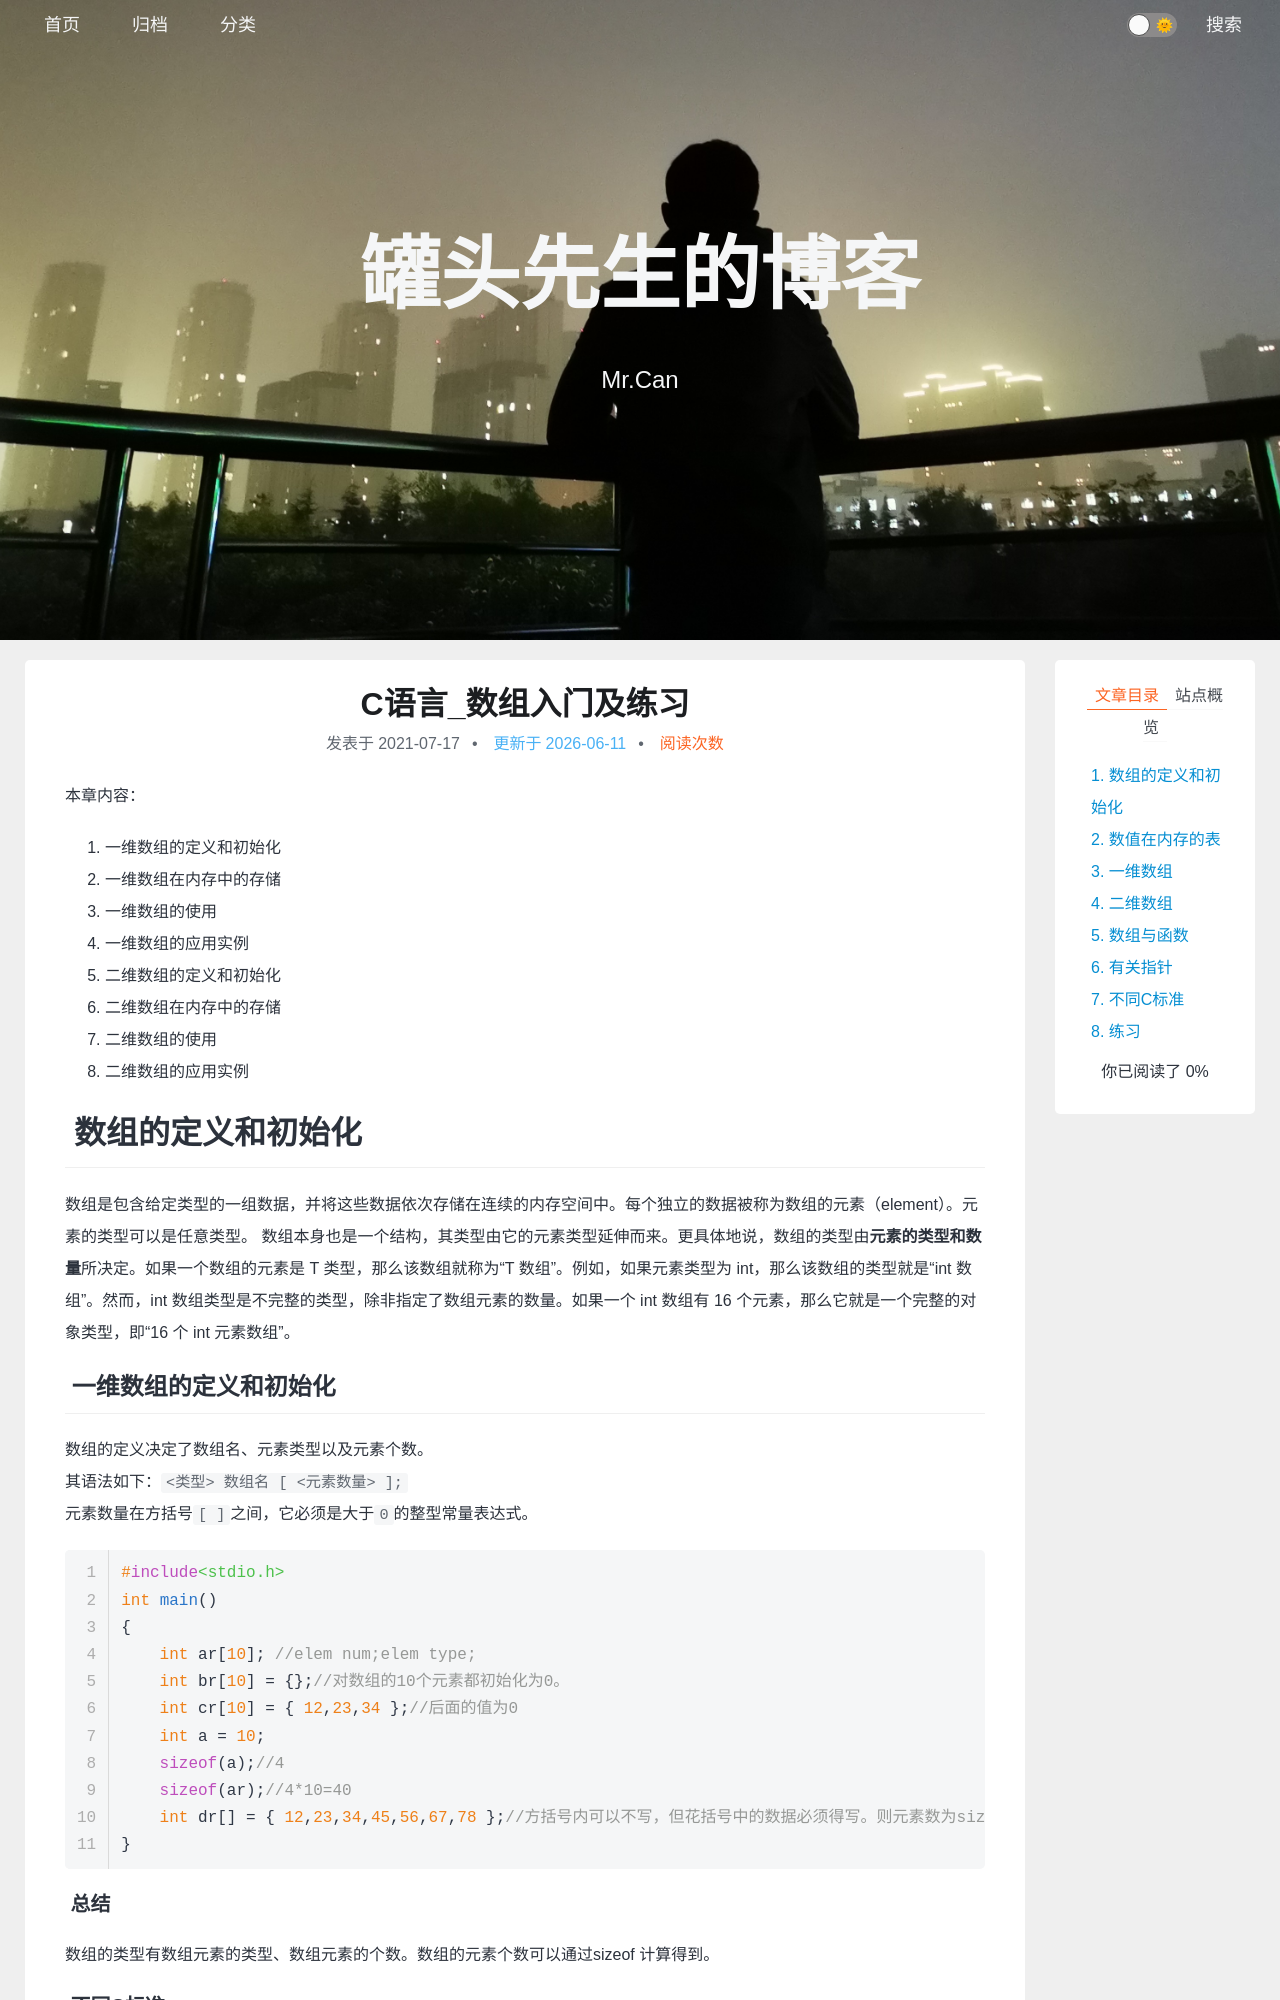

repository: xing-cg/xing-cg.github.io · page: C/C语言_数组入门及练习/index.html · generator: jekyll

---
title: C语言_数组入门及练习
categories:
  - - C
tags:
  - tulun
date: 2021/7/17
updated: 
comments: 
published:
---
本章内容：
1. 一维数组的定义和初始化
2. 一维数组在内存中的存储
3. 一维数组的使用
4. 一维数组的应用实例
5. 二维数组的定义和初始化
6. 二维数组在内存中的存储
7. 二维数组的使用
8. 二维数组的应用实例
# 数组的定义和初始化

数组是包含给定类型的一组数据，并将这些数据依次存储在连续的内存空间中。每个独立的数据被称为数组的元素（element）。元素的类型可以是任意类型。 数组本身也是一个结构，其类型由它的元素类型延伸而来。更具体地说，数组的类型由**元素的类型和数量**所决定。如果一个数组的元素是 T 类型，那么该数组就称为“T 数组”。例如，如果元素类型为 int，那么该数组的类型就是“int 数组”。然而，int 数组类型是不完整的类型，除非指定了数组元素的数量。如果一个 int 数组有 16 个元素，那么它就是一个完整的对象类型，即“16 个 int 元素数组”。

## 一维数组的定义和初始化

数组的定义决定了数组名、元素类型以及元素个数。
其语法如下：`<类型> 数组名 [ <元素数量> ];`
元素数量在方括号`[ ]`之间，它必须是大于`0`的整型常量表达式。

```c
#include<stdio.h>
int main()
{
    int ar[10]; //elem num;elem type;
    int br[10] = {};//对数组的10个元素都初始化为0。
    int cr[10] = { 12,23,34 };//后面的值为0
    int a = 10;
    sizeof(a);//4
    sizeof(ar);//4*10=40
    int dr[] = { 12,23,34,45,56,67,78 };//方括号内可以不写，但花括号中的数据必须得写。则元素数为sizeof(dr)/sezeof(dr[0])。sizeof是在编译时期计算的，则dr数组的大小是编译时期就确定了。
}
```
